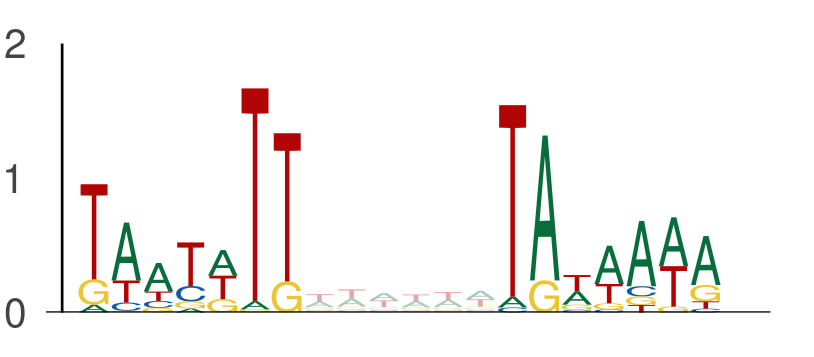

The table this chart was drawn from, first rows:
seq_index, start_position, end_position, is_reversed_complement
1702, 138, 145, 0
1702, 151, 158, 0
2014, 8, 15, 0
2014, 21, 28, 0
1089, 71, 78, 0
1089, 84, 91, 0
9328, 138, 145, 0
9328, 151, 158, 0
2919, 101, 108, 0
2919, 114, 121, 0
7709, 29, 36, 0
7709, 42, 49, 0
11774, 61, 68, 0
11774, 74, 81, 0
11774, 134, 141, 0
11774, 147, 154, 0
1895, 14, 21, 0
1895, 27, 34, 0
13270, 105, 112, 0
13270, 118, 125, 0
9317, 122, 129, 0
9317, 135, 142, 0
12702, 43, 50, 0
12702, 56, 63, 0
7885, 107, 114, 0
7885, 120, 127, 0
144, 131, 138, 0
144, 144, 151, 0
10278, 25, 32, 0
10278, 38, 45, 0
10278, 46, 53, 0
10278, 59, 66, 0
157, 67, 74, 0
157, 80, 87, 0
11713, 95, 102, 0
11713, 108, 115, 0
1273, 54, 61, 0
1273, 67, 74, 0
6542, 77, 84, 0
6542, 90, 97, 0
6234, 91, 98, 0
6234, 104, 111, 0
9937, 116, 123, 0
9937, 129, 136, 0
6763, 45, 52, 0
6763, 58, 65, 0
6763, 50, 57, 0
6763, 63, 70, 0
4952, 118, 125, 0
4952, 131, 138, 0
11096, 36, 43, 0
11096, 49, 56, 0
11096, 8, 15, 0
11096, 21, 28, 0
6866, 134, 141, 0
6866, 147, 154, 0
6866, 16, 23, 0
6866, 29, 36, 0
3916, 130, 137, 0
3916, 143, 150, 0
... 5,726 more rows
